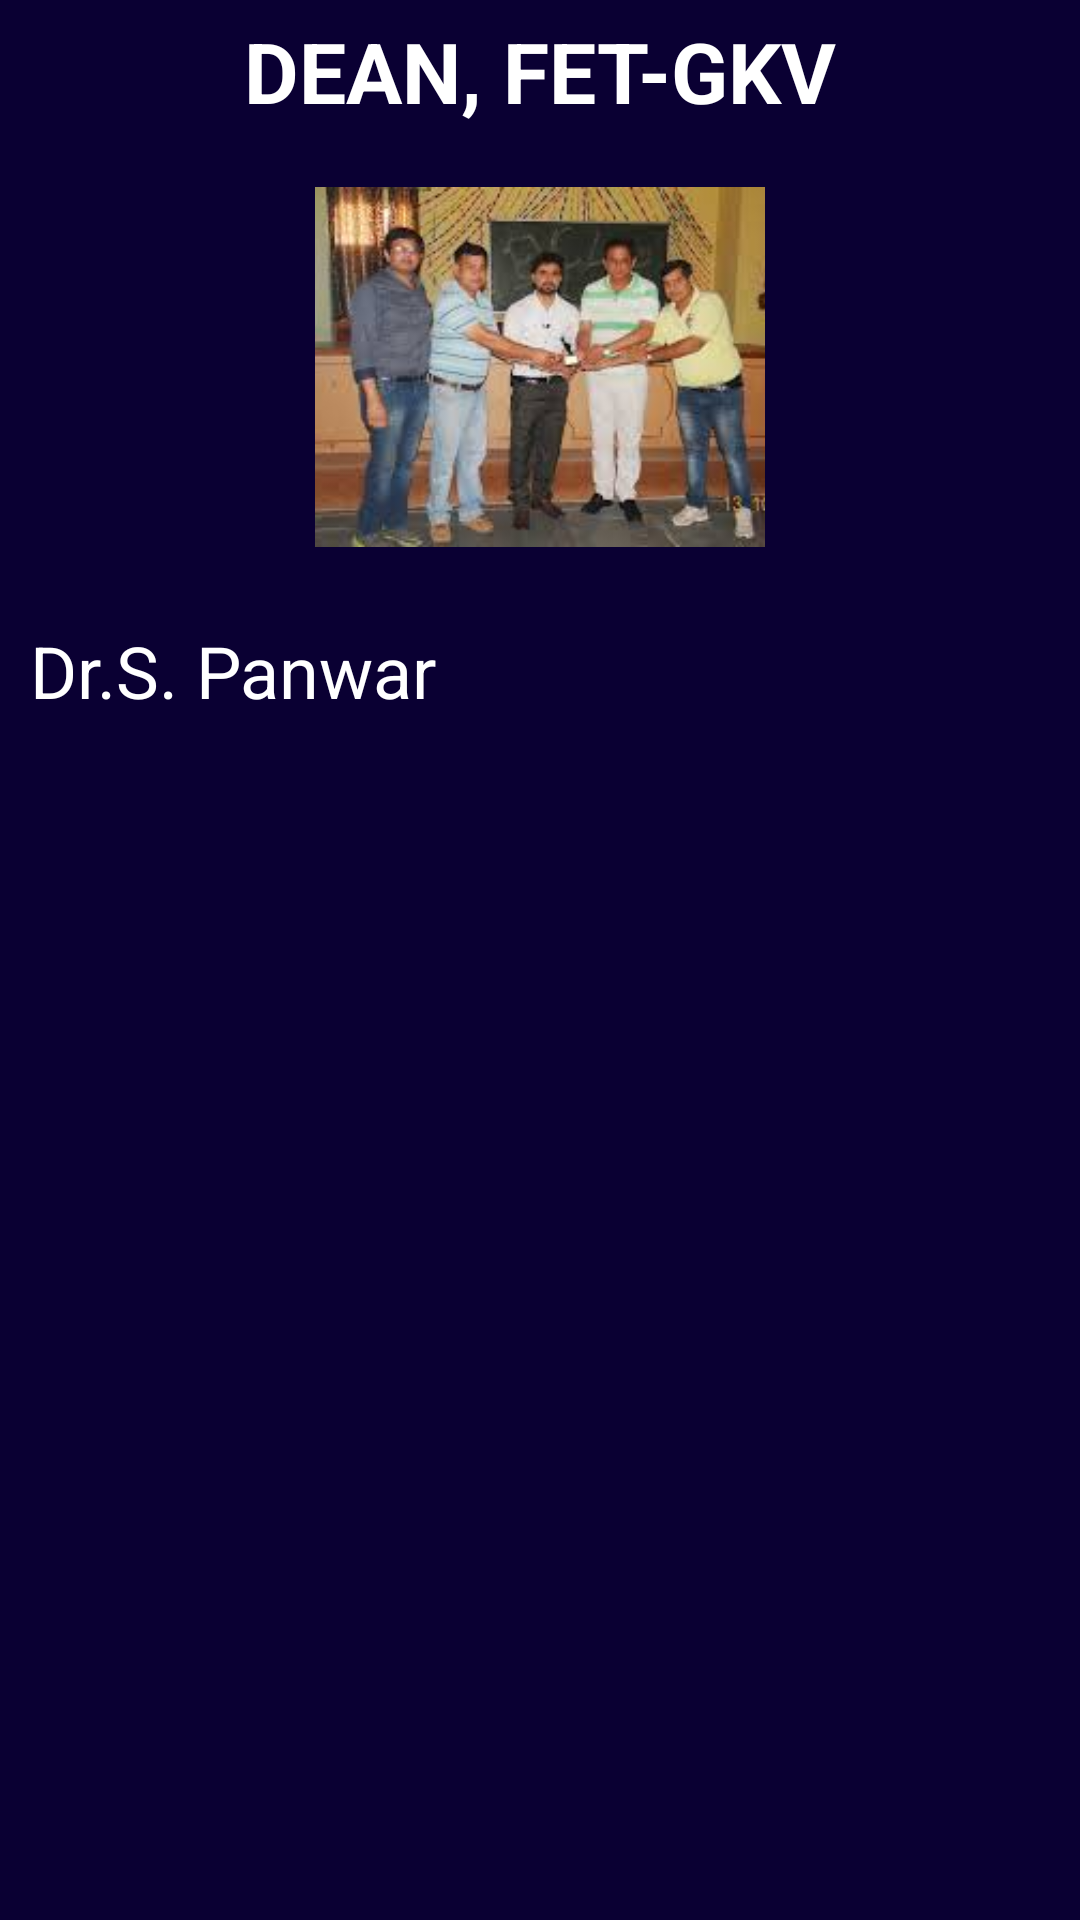

Produce the Android XML layout that renders to this screen, including the resource entries it uses.
<!-- AndroidManifest.xml: application theme AppTheme -->
<!-- res/layout/fragment_blank_fragment3.xml -->
<LinearLayout xmlns:android="http://schemas.android.com/apk/res/android"
    xmlns:tools="http://schemas.android.com/tools"
    android:layout_width="match_parent"
    android:layout_height="match_parent"
    android:background="@color/colorBackground"
    android:orientation="vertical"
    tools:context="com.example.android.codeathon.fragments.BlankFragment1">

    
    <android.support.v4.widget.NestedScrollView
        android:layout_width="match_parent"
        android:layout_height="wrap_content">

        <LinearLayout
            android:layout_width="match_parent"
            android:layout_height="wrap_content"
            android:orientation="vertical">

            <TextView
                android:layout_width="match_parent"
                android:layout_height="wrap_content"
                android:gravity="center"
                android:padding="5dp"
                android:textStyle="bold"
                android:text="DEAN, FET-GKV"
                android:textSize="28sp" />

            <ImageView
                android:layout_width="150dp"
                android:layout_height="150dp"
                android:layout_gravity="center"
                android:scaleType="centerCrop"
                android:padding="15dp"
                android:src="@drawable/dean" />
            <TextView
                android:layout_width="match_parent"
                android:layout_height="wrap_content"
                android:padding="10dp"
                android:text="Dr.S. Panwar"
                android:textSize="24sp" />

            <TextView
                android:textSize="20sp"
                android:id="@+id/dean_fragment_text_view"
                android:layout_width="match_parent"
                android:layout_height="match_parent"
                android:padding="15dp"
                android:textAppearance="@style/TextAppearance.AppCompat.Medium" />

        </LinearLayout>

    </android.support.v4.widget.NestedScrollView>

</LinearLayout>
<!-- resources referenced by this layout -->
<resources>
  <color name="colorBackground">#0A0033</color>
  <!-- drawable dean: jpg bitmap (drawable, 9808 bytes) -->
  <style name="AppTheme" parent="Theme.AppCompat.Light.DarkActionBar">
          
          <item name="colorPrimary">@color/bar_vcss</item>
          <item name="colorPrimaryDark">@color/dark_color</item>
          <item name="colorAccent">@color/colorAccent</item>
          <item name="android:textColor">#ffffff</item>
      </style>
  <color name="bar_vcss">#2F1A75</color>
  <color name="dark_color">#0E0F44</color>
  <color name="colorAccent">#FF4081</color>
</resources>
